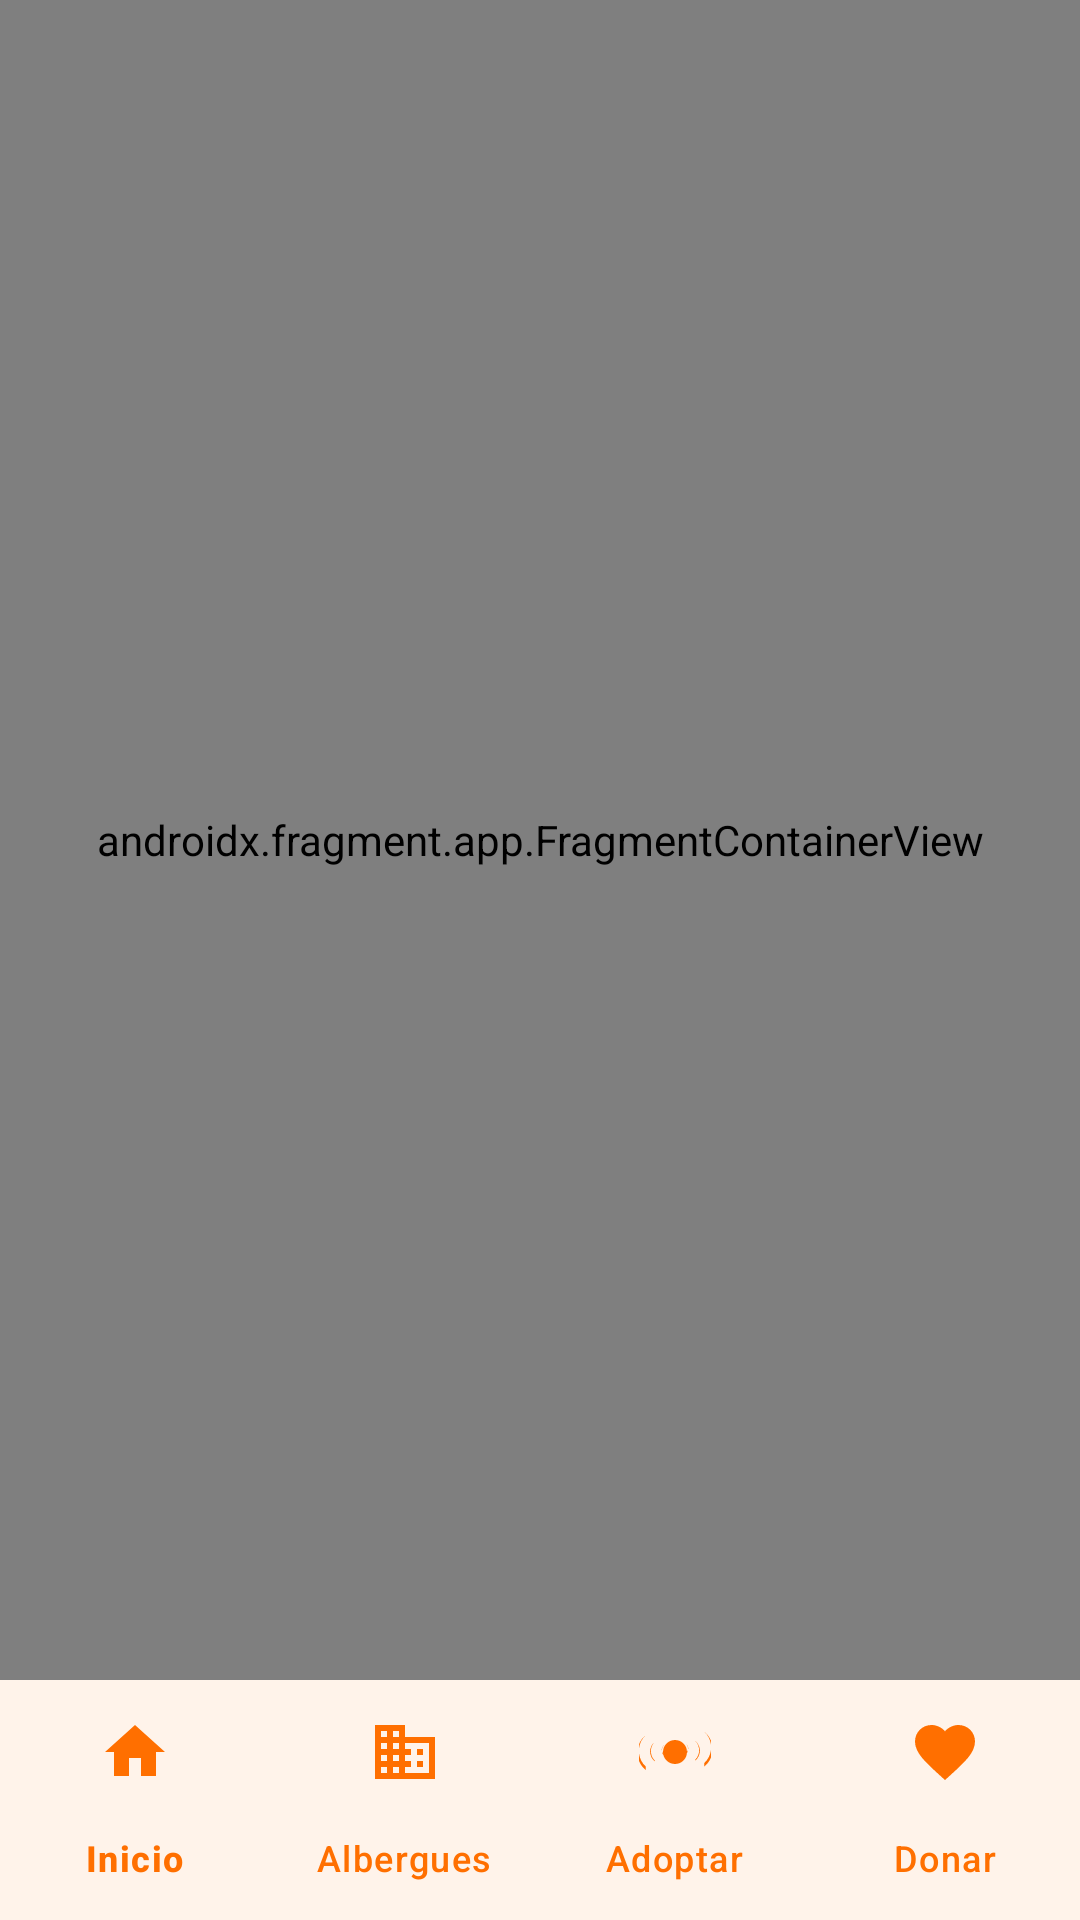

Write the Android layout XML for this screen, with the resource values it uses.
<!-- AndroidManifest.xml: application theme Theme.Proyecto_Huella_Solidaria -->
<!-- res/layout/activity_main.xml -->
<?xml version="1.0" encoding="utf-8"?>
<androidx.constraintlayout.widget.ConstraintLayout
    xmlns:android="http://schemas.android.com/apk/res/android"
    xmlns:app="http://schemas.android.com/apk/res-auto"
    android:layout_width="match_parent"
    android:layout_height="match_parent"
    android:background="@color/background">

    <androidx.fragment.app.FragmentContainerView
        android:id="@+id/nav_host_fragment"
        android:name="androidx.navigation.fragment.NavHostFragment"
        android:layout_width="match_parent"
        android:layout_height="0dp"
        app:defaultNavHost="true"
        app:navGraph="@navigation/nav_graph"
        app:layout_constraintTop_toTopOf="parent"
        app:layout_constraintBottom_toTopOf="@id/bottom_navigation" />

    <com.google.android.material.bottomnavigation.BottomNavigationView
        android:id="@+id/bottom_navigation"
        android:layout_width="match_parent"
        android:layout_height="wrap_content"
        style="@style/Widget.Material3.BottomNavigationView"
        app:menu="@menu/bottom_nav_menu"
        app:itemIconTint="@color/primary"
        app:itemTextColor="@color/primary"
        app:labelVisibilityMode="labeled"
        app:backgroundTint="@color/surface"
        app:contentInsetStart="0dp"
        app:contentInsetEnd="0dp"
        android:elevation="8dp"
        app:layout_constraintBottom_toBottomOf="parent" />

</androidx.constraintlayout.widget.ConstraintLayout>
<!-- resources referenced by this layout -->
<resources>
  <color name="background">#FFFBF5</color>
  <color name="primary">#FF6F00</color>
  <color name="surface">#FFFFFF</color>
  <style name="Theme.Proyecto_Huella_Solidaria" parent="Base.Theme.Proyecto_Huella_Solidaria" />
  <style name="Base.Theme.Proyecto_Huella_Solidaria" parent="Theme.Material3.Light.NoActionBar">
          <item name="colorPrimary">@color/primary</item>
          <item name="colorOnPrimary">@color/onPrimary</item>
          <item name="colorPrimaryContainer">@color/primaryContainer</item>
          <item name="colorOnPrimaryContainer">@color/onPrimaryContainer</item>
          <item name="colorSecondary">@color/secondary</item>
          <item name="colorOnSecondary">@color/onSecondary</item>
          <item name="colorSecondaryContainer">@color/secondaryContainer</item>
          <item name="colorOnSecondaryContainer">@color/onSecondaryContainer</item>
          <item name="colorTertiary">@color/tertiary</item>
          <item name="colorOnTertiary">@color/onTertiary</item>
          <item name="colorTertiaryContainer">@color/tertiaryContainer</item>
          <item name="colorOnTertiaryContainer">@color/onTertiaryContainer</item>
          <item name="colorError">@color/error</item>
          <item name="colorOnError">@color/onError</item>
          <item name="colorErrorContainer">@color/errorContainer</item>
          <item name="android:colorBackground">@color/background</item>
          <item name="colorOnBackground">@color/onBackground</item>
          <item name="colorSurface">@color/surface</item>
          <item name="colorOnSurface">@color/onSurface</item>
          <item name="colorSurfaceVariant">@color/surfaceVariant</item>
          <item name="colorOnSurfaceVariant">@color/onSurfaceVariant</item>
          <item name="colorOutline">@color/outline</item>
          <item name="colorOutlineVariant">@color/outlineVariant</item>
  
          <item name="materialCardViewStyle">@style/Widget.Material3.CardView.Filled</item>
  
          <item name="bottomNavigationStyle">@style/Widget.Material3.BottomNavigationView</item>
          <item name="chipStyle">@style/Widget.Material3.Chip.Filter</item>
          <item name="materialButtonStyle">@style/Widget.Material3.Button</item>
      </style>
  <color name="onPrimary">#FFFFFF</color>
  <color name="primaryContainer">#FFE0B2</color>
  <color name="onPrimaryContainer">#3E1A00</color>
  <color name="secondary">#00897B</color>
  <color name="onSecondary">#FFFFFF</color>
  <color name="secondaryContainer">#B2DFDB</color>
  <color name="onSecondaryContainer">#00201E</color>
  <color name="tertiary">#E67A5E</color>
  <color name="onTertiary">#FFFFFF</color>
  <color name="tertiaryContainer">#FFDBCF</color>
  <color name="onTertiaryContainer">#3A0E00</color>
  <color name="error">#B3261E</color>
  <color name="onError">#FFFFFF</color>
  <color name="errorContainer">#F9DEDC</color>
  <color name="onBackground">#1C1B1F</color>
  <color name="onSurface">#1C1B1F</color>
  <color name="surfaceVariant">#F5F0EB</color>
  <color name="onSurfaceVariant">#49454F</color>
  <color name="outline">#CAC4D0</color>
  <color name="outlineVariant">#E5E0D7</color>
</resources>
